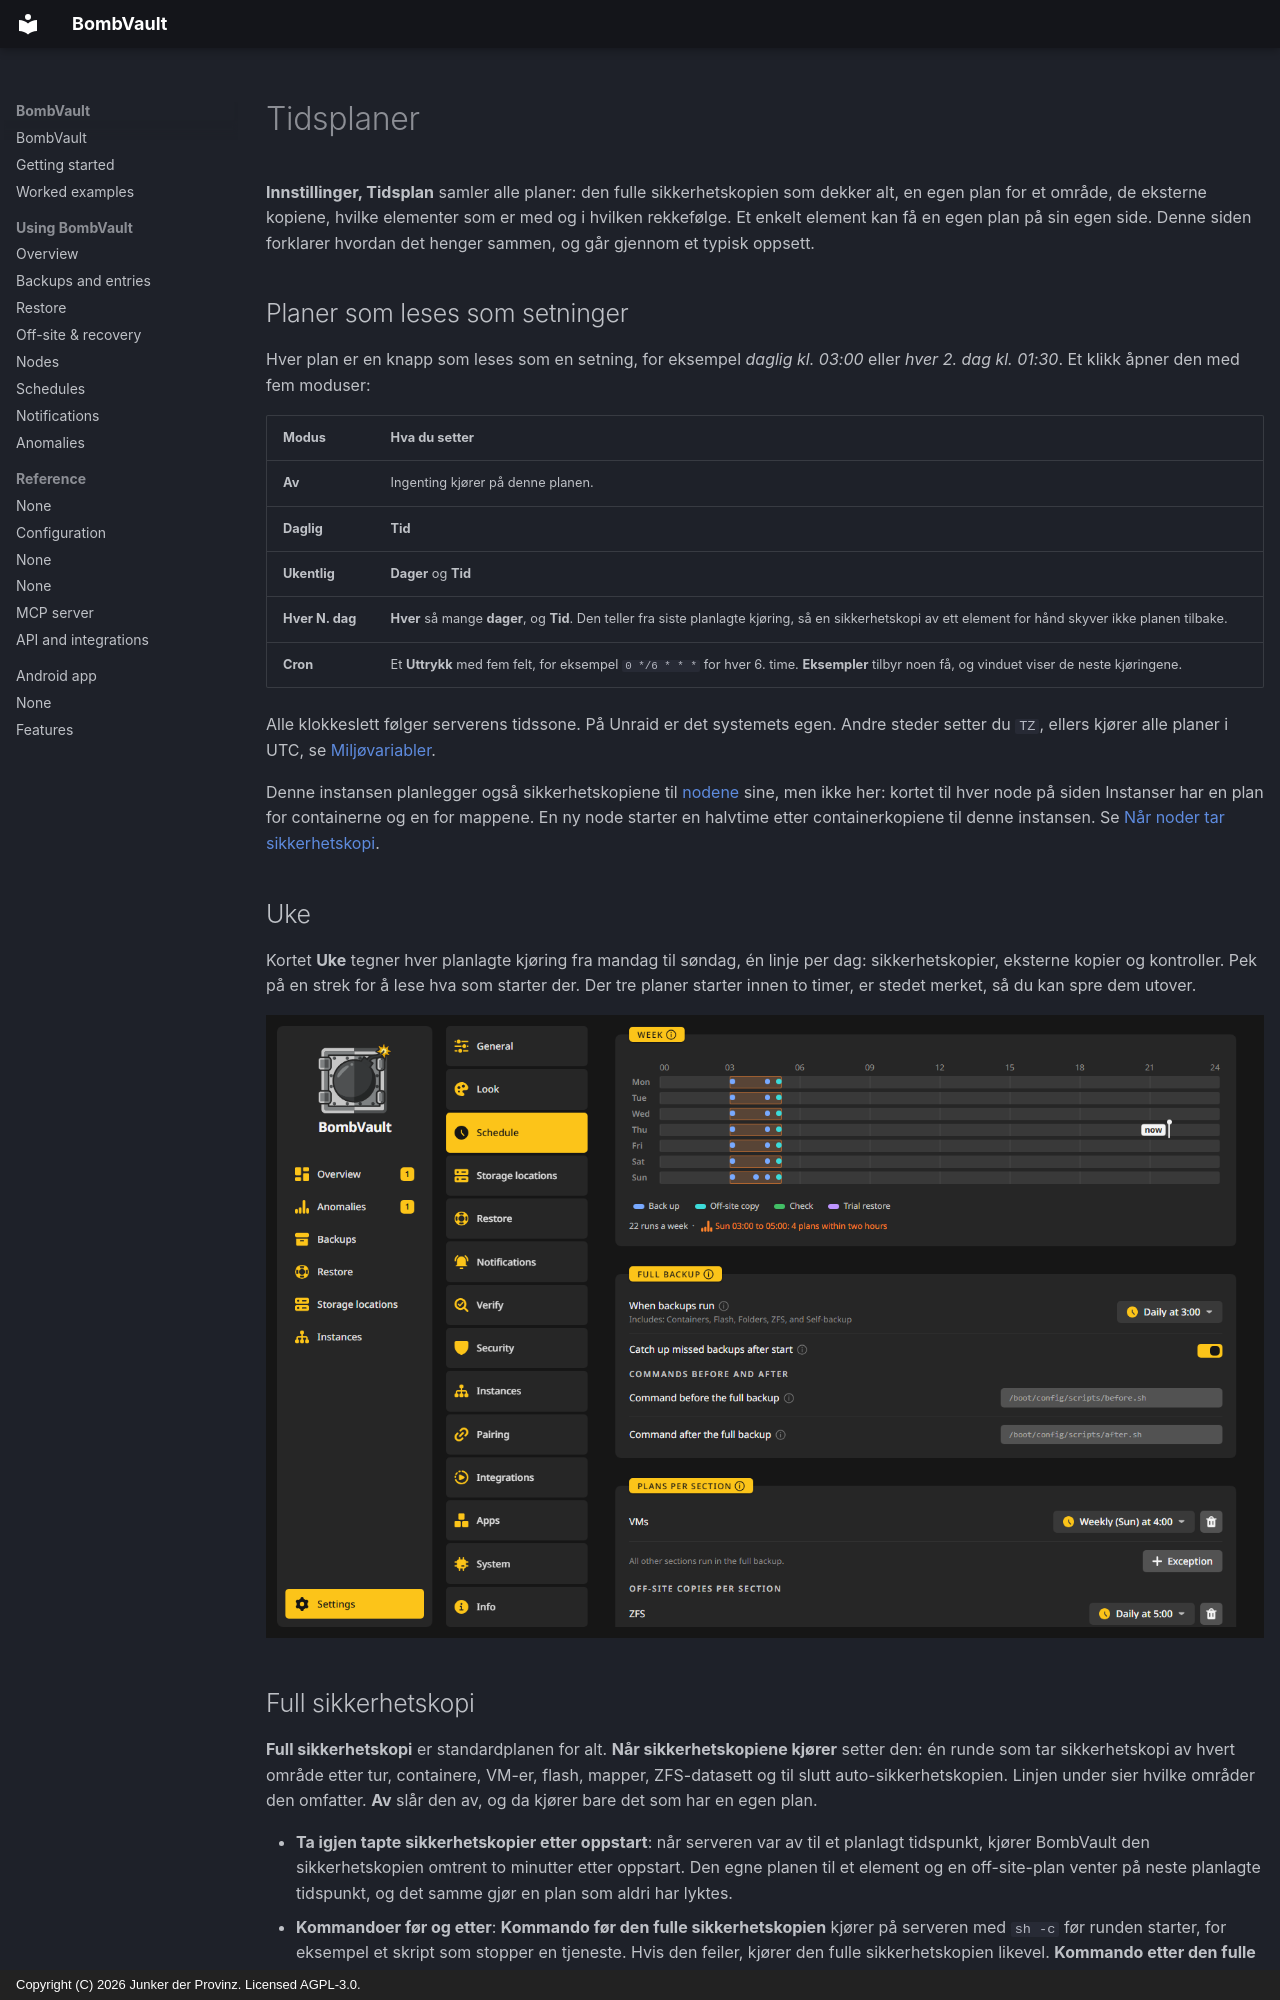

repository: junkerderprovinz/bombvault · page: schedules.no/index.html · generator: mkdocs · copyright: Copyright (C) 2026 Junker der Provinz. Licensed AGPL-3.0.

# Tidsplaner

**Innstillinger, Tidsplan** samler alle planer: den fulle sikkerhetskopien som dekker alt, en egen plan for et område, de eksterne kopiene, hvilke elementer som er med og i hvilken rekkefølge. Et enkelt element kan få en egen plan på sin egen side. Denne siden forklarer hvordan det henger sammen, og går gjennom et typisk oppsett.

## Planer som leses som setninger {#plans}

Hver plan er en knapp som leses som en setning, for eksempel *daglig kl. 03:00* eller *hver 2. dag kl. 01:30*. Et klikk åpner den med fem moduser:

| Modus | Hva du setter |
|---|---|
| **Av** | Ingenting kjører på denne planen. |
| **Daglig** | **Tid** |
| **Ukentlig** | **Dager** og **Tid** |
| **Hver N. dag** | **Hver** så mange **dager**, og **Tid**. Den teller fra siste planlagte kjøring, så en sikkerhetskopi av ett element for hånd skyver ikke planen tilbake. |
| **Cron** | Et **Uttrykk** med fem felt, for eksempel `0 */6 * * *` for hver 6. time. **Eksempler** tilbyr noen få, og vinduet viser de neste kjøringene. |

Alle klokkeslett følger serverens tidssone. På Unraid er det systemets egen. Andre steder setter du `TZ`, ellers kjører alle planer i UTC, se [Miljøvariabler](configuration.md#environment-variables).

Denne instansen planlegger også sikkerhetskopiene til [nodene](nodes.md) sine, men ikke her: kortet til hver node på siden Instanser har en plan for containerne og en for mappene. En ny node starter en halvtime etter containerkopiene til denne instansen. Se [Når noder tar sikkerhetskopi](nodes.md#schedule).

## Uke {#week}

Kortet **Uke** tegner hver planlagte kjøring fra mandag til søndag, én linje per dag: sikkerhetskopier, eksterne kopier og kontroller. Pek på en strek for å lese hva som starter der. Der tre planer starter innen to timer, er stedet merket, så du kan spre dem utover.

![Innstillinger, Tidsplan: Uke-båndet øverst, deretter den fulle sikkerhetskopien og planene per område.](assets/screenshots/schedule/week-dark.png#only-dark)
![Innstillinger, Tidsplan: Uke-båndet øverst, deretter den fulle sikkerhetskopien og planene per område.](assets/screenshots/schedule/week-light.png#only-light)

## Full sikkerhetskopi {#full-backup}

**Full sikkerhetskopi** er standardplanen for alt. **Når sikkerhetskopiene kjører** setter den: én runde som tar sikkerhetskopi av hvert område etter tur, containere, VM-er, flash, mapper, ZFS-datasett og til slutt auto-sikkerhetskopien. Linjen under sier hvilke områder den omfatter. **Av** slår den av, og da kjører bare det som har en egen plan.

- **Ta igjen tapte sikkerhetskopier etter oppstart**: når serveren var av til et planlagt tidspunkt, kjører BombVault den sikkerhetskopien omtrent to minutter etter oppstart. Den egne planen til et element og en off-site-plan venter på neste planlagte tidspunkt, og det samme gjør en plan som aldri har lyktes.
- **Kommandoer før og etter**: **Kommando før den fulle sikkerhetskopien** kjører på serveren med `sh -c` før runden starter, for eksempel et skript som stopper en tjeneste. Hvis den feiler, kjører den fulle sikkerhetskopien likevel. **Kommando etter den fulle sikkerhetskopien** kjører én gang etter at alle områder er forsøkt, selv om ett av dem feilet, noe som passer for en ping som bekrefter at hele serveren er beskyttet. Kommandoer for én enkelt container finner du på siden til containeren.

**Sikkerhetskopier alt nå** på siden Sikkerhetskopier starter den samme runden for hånd, over alle områder som er slått på.

## Planer per område {#plans-per-section}

Et område kan gå ut av den fulle sikkerhetskopien og kjøre til sin egen tid. I **Tidsplaner per område** legger **Unntak** til et område med egen plan, og **Fjern unntaket** sender det tilbake. Linjen i kortet sier hva de andre gjør, for eksempel **Alle andre områder kjører i den fulle sikkerhetskopien.**

Et område med egen plan sikkerhetskopieres ikke på nytt i den fulle sikkerhetskopien, så ingenting tas to ganger. Det samme gjelder et enkelt element med egen plan.

**Off-site-kopier per område** fungerer på samme måte for kopier. Som standard kopierer hvert område til sine eksterne mål rett etter hver sikkerhetskopi. **Unntak** gir ett område en egen kopiplan, for eksempel slik at VM-ene bare kopierer til Backblaze B2 søndag kveld. Et måls eget kort **Kopier** kan også sette **Når det kopieres**, se [Eksterne kopier](offsite-recovery.md#off-site-copies).
